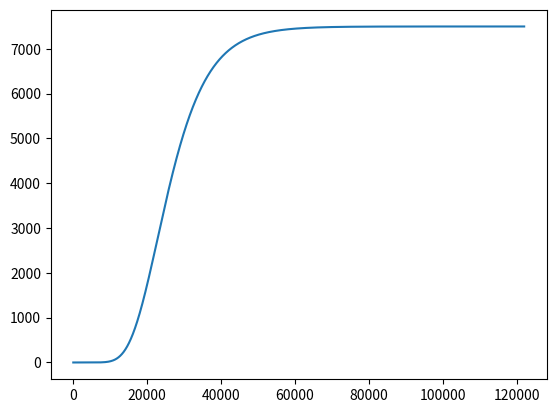
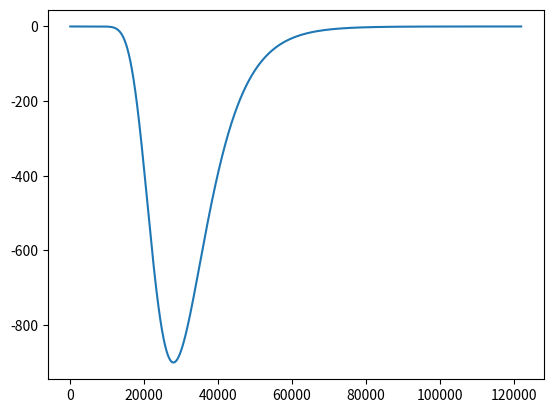

Here is the Python script that generated these plots, in order:
import numpy as np
import matplotlib.pyplot as plt
import scipy.integrate as I


###Compiute Angular Velocity
w_deg_per_hr = 360./23.9344696
w_rad_per_s = (w_deg_per_hr * np.pi/180.0 ) * (1.0/3600.)
print(w_rad_per_s)

##Altitude =
h = np.linspace(0,122000,100000) #100 km
Ve = 7500.0 #m/s
beta = 0.1354/1000.0 ##density constant
rhos = 1.225 #kg/m^3
gamma = -40*np.pi/180.0
m = 1350.0 #kg
CD = 1.5
S = 2.8
V = Ve*np.exp((1.0/(2*beta))*(rhos/(np.sin(gamma)))*(S*CD/m)*np.exp(-beta*h))

###Compute Acceleration
drdt = V*np.sin(gamma)
dhdt = drdt

dVdh = (V[0:-2]-V[1:-1])/(h[0:-2]-h[1:-1])
accel = dVdh*dhdt[0:-2]

plt.plot(h,V)


plt.figure()
plt.plot(h[0:-2],accel)

plt.show()